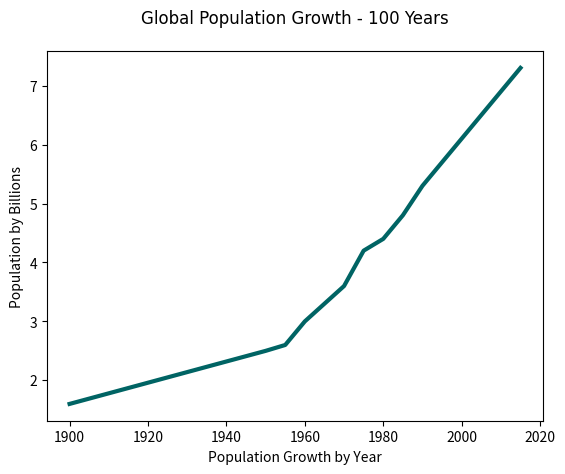

The matplotlib source for this figure:
import matplotlib.pyplot as plt

hfont = {
	'fontname': 'Comic Sans MS'
}

# plot / chart world population for the past 115 years

years = [1900, 1950, 1955, 1960, 1965, 1970, 1975, 1980, 1985, 1990, 1995, 2000, 2005, 2010, 2015]

pops = [1.6, 2.5, 2.6, 3.0, 3.3, 3.6, 4.2, 4.4, 4.8, 5.3, 5.7, 6.1, 6.5, 6.9, 7.3]

plt.plot(years, pops, color=(0/255, 100/255, 100/255), linewidth=3.0)

# add some labels
plt.ylabel("Population by Billions")
plt.xlabel("Population Growth by Year")
plt.title("Global Population Growth - 100 Years", pad=20, **hfont)

plt.show()
